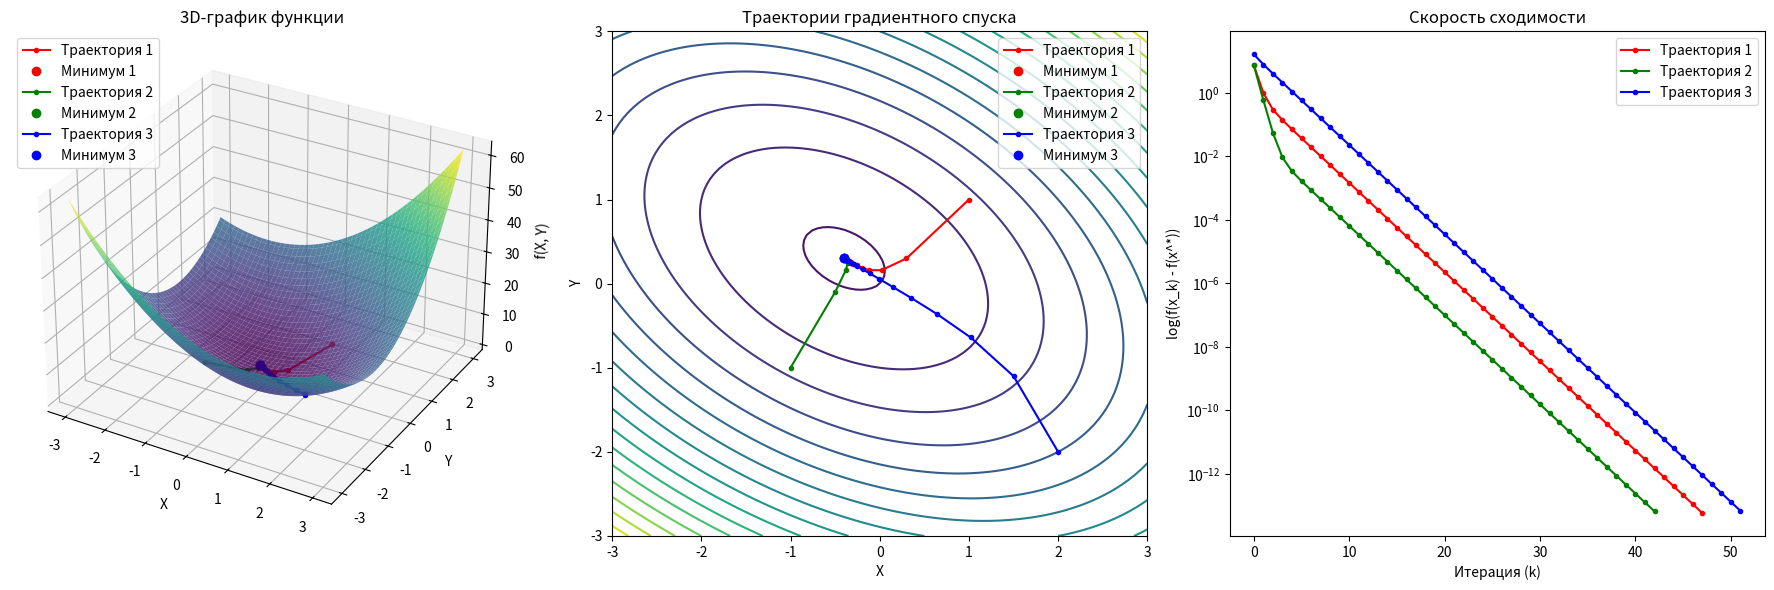

This chart was generated by the following Python code:
import numpy as np
import matplotlib.pyplot as plt
from mpl_toolkits.mplot3d import Axes3D
import math

# Определяем матрицу A и вектор b
A = np.array([[2, 1], [1, 3]])  # Положительно определённая матрица
b = np.array([1, -1])  # Вектор коэффициентов

# Определяем целевую функцию
def f(x):
    return x.T @ A @ x + b.T @ x

# Определяем градиент функции
def grad_f(x):
    return 2 * A @ x + b

# Вычисляем точный минимум (x^*) и f(x^*)
x_star = -0.5 * np.linalg.inv(A) @ b
f_star = f(x_star)

# Метод градиентного спуска с процедурой backtracking
def gradient_descent_backtracking(f, grad_f, x0, alpha_start, c1, rho, epsilon, max_iterations):
    """
    Реализует метод градиентного спуска с процедурой backtracking.

    Параметры:
    - f: целевая функция.
    - grad_f: функция, вычисляющая градиент.
    - x0: начальное приближение.
    - alpha_start: начальное значение шага.
    - c1: параметр условия Армихо.
    - rho: множитель для уменьшения шага.
    - epsilon: точность для остановки.
    - max_iterations: максимальное количество итераций.

    Возвращает:
    - x_min: точка минимума.
    - f_min: значение функции в точке минимума.
    - history: список всех точек (x, y) на каждой итерации.
    - errors: список значений ошибки f(x_k) - f(x^*).
    """
    x = x0
    alpha = alpha_start
    history = [x0]  # Для хранения истории точек
    errors = [f(x0) - f_star]  # Для хранения ошибок

    for k in range(max_iterations):
        gradient = grad_f(x)  # Вычисляем градиент
        
        # Процедура backtracking для выбора шага alpha
        while True:
            x_new = x - alpha * gradient
            if f(x_new) <= f(x) - c1 * alpha * np.linalg.norm(gradient)**2:
                break
            else:
                alpha *= rho  # Уменьшаем шаг
        
        # Обновляем значения x
        x = x_new
        history.append(x)  # Сохраняем текущую точку
        errors.append(f(x) - f_star)  # Сохраняем текущую ошибку
        
        # Проверяем критерий остановки
        if np.linalg.norm(gradient) < epsilon:
            break
    
    return x, f(x), np.array(history), np.array(errors)

# Параметры метода градиентного спуска
alpha_start = 0.1 # Начальное значение шага
c1 = 0.5  # Параметр условия Армихо
rho = 0.5  # Множитель для уменьшения шага
epsilon = 1e-6  # Точность
max_iterations = 1000  # Максимальное количество итераций

# Начальные приближения
initial_points = [
    np.array([1.0, 1.0]),  # Первое начальное приближение
    np.array([-1.0, -1.0]),  # Второе начальное приближение
    np.array([2.0, -2.0])  # Третье начальное приближение
]

# Запуск метода градиентного спуска для каждого начального приближения
results = []
for x0 in initial_points:
    x_min, f_min, history, errors = gradient_descent_backtracking(f, grad_f, x0, alpha_start, c1, rho, epsilon, max_iterations)
    results.append((x_min, f_min, history, errors))
    print(f"Начальное приближение: {x0}")
    print(f"Точка минимума: {x_min}")
    print(f"Значение функции в точке минимума: {f_min}")
    print()

# Визуализация

# 1. 3D-график функции
fig = plt.figure(figsize=(18, 6))

# Создаем сетку для построения графика
x_vals = np.linspace(-3, 3, 100)
y_vals = np.linspace(-3, 3, 100)
X, Y = np.meshgrid(x_vals, y_vals)
Z = np.array([[f(np.array([x, y])) for x, y in zip(X.ravel(), Y.ravel())]]).reshape(X.shape)

# 3D-график
ax1 = fig.add_subplot(131, projection='3d')
ax1.plot_surface(X, Y, Z, cmap='viridis', alpha=0.8)
ax1.set_xlabel('X')
ax1.set_ylabel('Y')
ax1.set_zlabel('f(X, Y)')
ax1.set_title('3D-график функции')

# Добавляем траектории градиентного спуска на 3D-график
colors = ['r', 'g', 'b']  # Цвета для разных траекторий
for i, (x_min, f_min, history, errors) in enumerate(results):
    z_history = np.array([f(x) for x in history])  # Вычисляем z для каждой точки траектории
    ax1.plot(history[:, 0], history[:, 1], z_history, f'{colors[i]}.-', label=f'Траектория {i+1}')
    ax1.plot([x_min[0]], [x_min[1]], [f_min], f'{colors[i]}o', label=f'Минимум {i+1}')  # Точка минимума
ax1.legend()

# 2. 2D-график с линиями уровня и траекториями градиентного спуска
ax2 = fig.add_subplot(132)
ax2.contour(X, Y, Z, levels=20, cmap='viridis')  # Линии уровня
ax2.set_xlabel('X')
ax2.set_ylabel('Y')
ax2.set_title('Траектории градиентного спуска')

# Отображаем траектории градиентного спуска
for i, (x_min, f_min, history, errors) in enumerate(results):
    ax2.plot(history[:, 0], history[:, 1], f'{colors[i]}.-', label=f'Траектория {i+1}')
    ax2.plot(x_min[0], x_min[1], f'{colors[i]}o', label=f'Минимум {i+1}')
ax2.legend()

# 3. График ошибки (f(x_k) - f(x^*)) в логарифмической шкале
ax3 = fig.add_subplot(133)
for i, (x_min, f_min, history, errors) in enumerate(results):
    ax3.semilogy(errors, f'{colors[i]}.-', label=f'Траектория {i+1}')
ax3.set_xlabel('Итерация (k)')
ax3.set_ylabel('log(f(x_k) - f(x^*))')
ax3.set_title('Скорость сходимости')
ax3.legend()

plt.tight_layout()
plt.show()